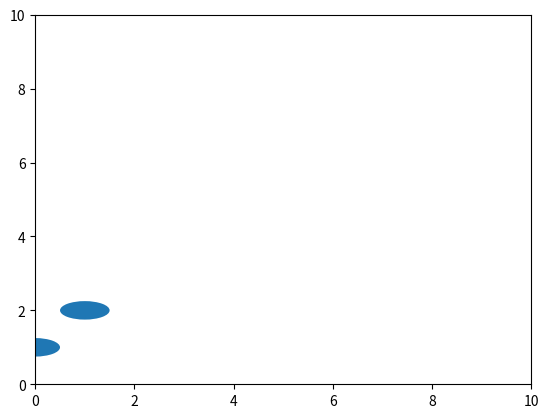

Here is the Python script that generated this plot:
from matplotlib import pyplot as plt
import numpy as np
from matplotlib import animation
from matplotlib.patches import Ellipse

# animacje za pomocą funkcji
# ZADANIE: animować wykres ewakuacji, wykombinować coś z animacją poniżej


class Anim:

    def __init__(self):
        self.fig = plt.figure()     # tworzy nowe okno
        self.record = False         # parametr nagrywania
        self.pedestrians = []       #
        self.n_frames = 0           # ilość klatek
        self.trajectory = []        # zbiór punktów (trasa)
        self.ax = plt.axes(xlim=(0, 10), ylim=(0, 10))

        x = np.arange(0, 10, 0.1)   # tworzenie tabeli "xów" (min, max, moduł)
        for i in x:
            coord = [(i, 1), (i+1, 2)]
            self.trajectory.append(coord)   # tworzenie trasy ze współrzędnych (par pktów)
        self.n_frames = len(self.trajectory)    # ilość klatek odpowiada ilości punktów na trasie
        elipses = [Ellipse(i, width=1, height=0.5, angle=0) for i in self.trajectory[0]]  # stworzenie kształtu i przypisanie mu cech (wymiary, współ początkowych)
        [self.pedestrians.append(self.ax.add_patch(elipses[i])) for i in range(len(elipses))]   # przypisuje kształty (z jego parametrami) do osi w formie tabeli

    def init_animation(self):
        [self.pedestrians[i].set_visible(True) for i in range(len(self.pedestrians))]      # zezwala na wyświetlanie kształtów
        return self.pedestrians

    def animate(self, i):       # funkcja wywołująca następne klatki przy kolejnych powtórzeniach pętli
        for j in range(len(self.pedestrians)):
            self.pedestrians[j].center = self.trajectory[i][j]  # pokrywa środek elipsy ze środkiem wg współrzędncyh
        return self.pedestrians

    def do_animation(self, n_interval):     # właściwa funkcja tworząca animację
        anim = animation.FuncAnimation(self.fig, self.animate, init_func=self.init_animation, frames=self.n_frames,
                                       interval=n_interval, blit=True)
        print(self.trajectory)
        if self.record:
            pass        # tu znalazłoby się odniesienie do nagrywnia, lecz kodeków brak
        plt.show()


a = Anim()
a.do_animation(50)
